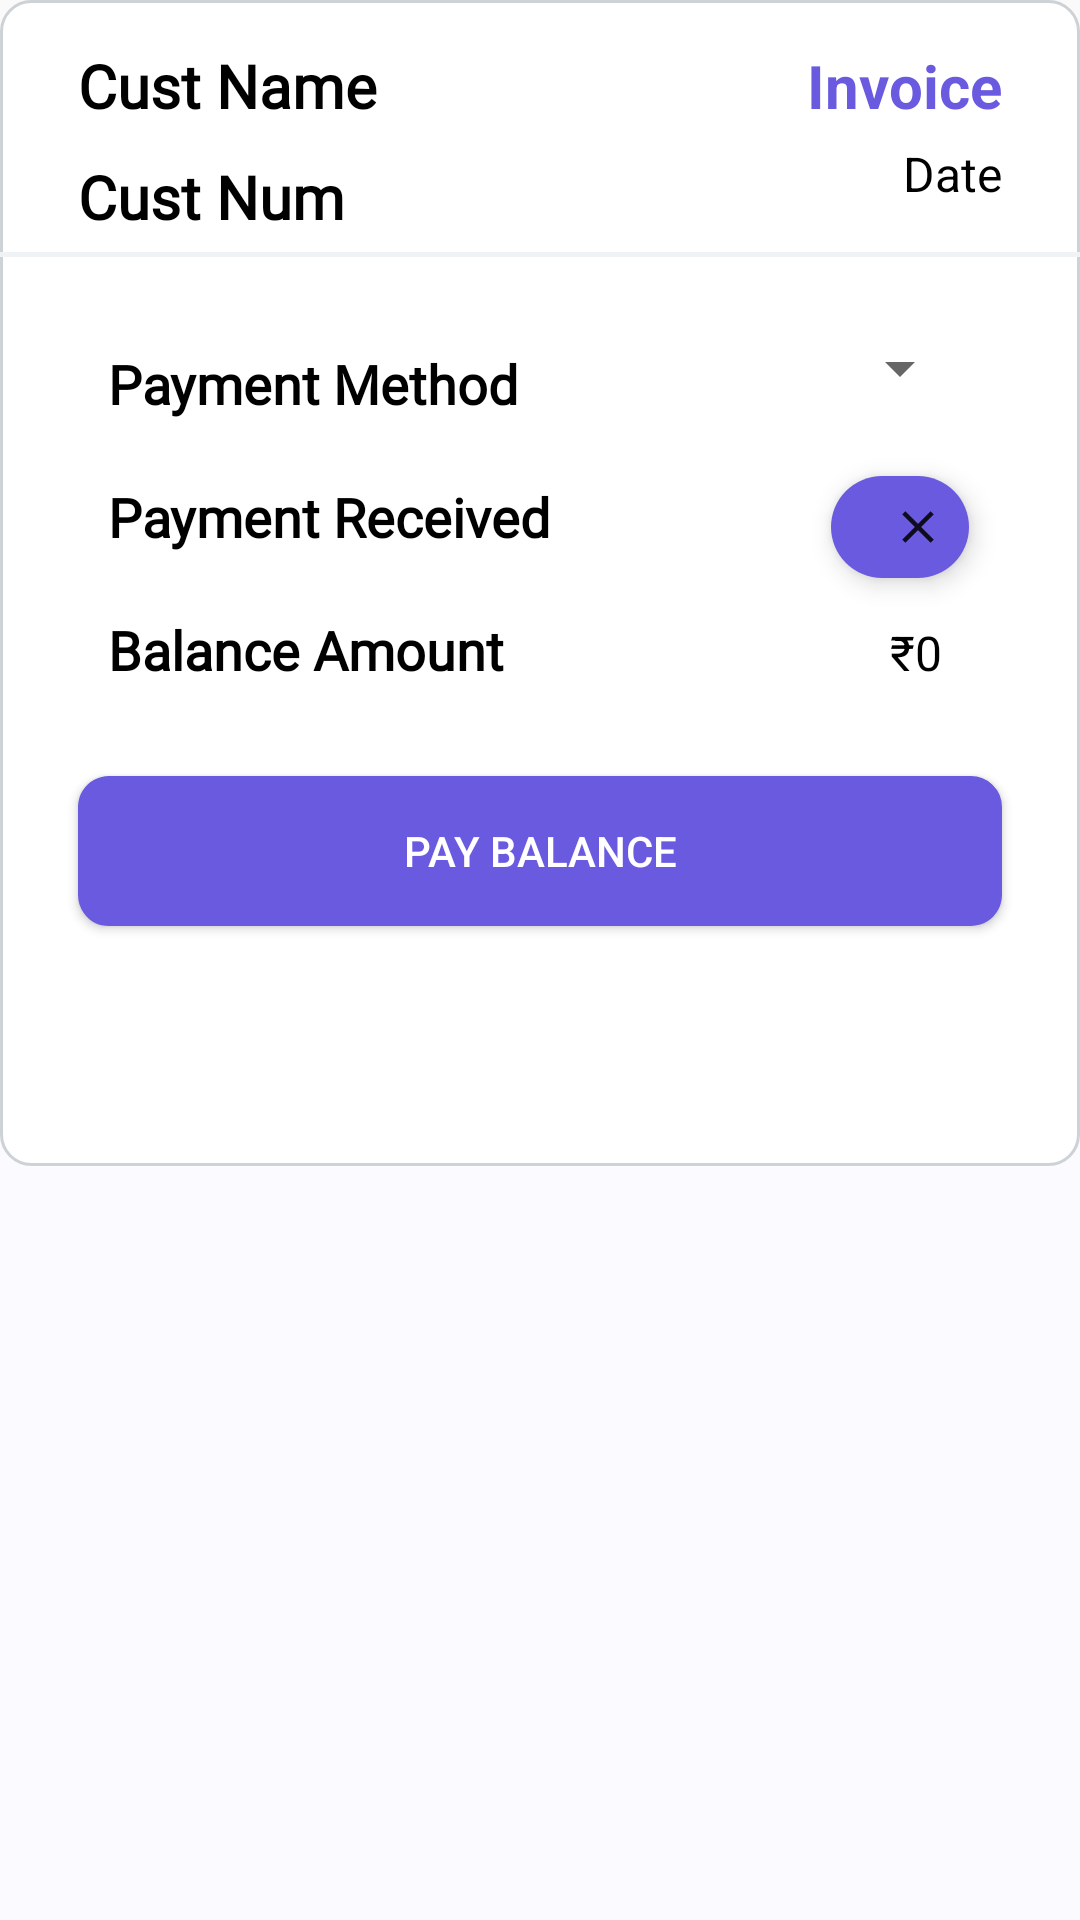

The Android layout XML behind this screen, and the referenced resources:
<!-- AndroidManifest.xml: application theme Theme.ChallanBook -->
<!-- res/layout/dialogue_pay_balance.xml -->
<?xml version="1.0" encoding="utf-8"?>
<LinearLayout xmlns:android="http://schemas.android.com/apk/res/android"
    android:layout_width="match_parent"
    android:layout_height="wrap_content"
    xmlns:app="http://schemas.android.com/apk/res-auto"
    android:orientation="vertical"

    android:background="@drawable/rounded_corner"
>




    <LinearLayout
        android:layout_width="wrap_content"
        android:layout_height="wrap_content"
        android:orientation="vertical"

        android:background="@drawable/rounded_corner_card"
        >

        <RelativeLayout
            android:layout_width="match_parent"
            android:layout_height="wrap_content"
            android:paddingTop="5dp"

            android:paddingBottom="5dp"
            android:layout_marginLeft="16dp"
            android:layout_marginRight="16dp"


            >


            <TextView
                android:layout_width="wrap_content"
                android:layout_height="wrap_content"
                android:text="Cust Name"
                android:layout_marginLeft="10dp"
                android:layout_marginTop="10dp"
                android:textSize="20sp"
                android:textColor="@color/black"
                android:textStyle="bold"
                android:id="@+id/custname"
                android:fontFamily="@font/robotocondensedregular"


                />

            <TextView
                android:layout_width="wrap_content"
                android:layout_height="wrap_content"
                android:text="Cust Num"
                android:layout_marginLeft="10dp"
                android:layout_marginTop="10dp"
                android:textSize="20sp"
                android:textColor="@color/black"
                android:textStyle="bold"
                android:id="@+id/custnum"
                android:layout_below="@+id/custname"
                android:fontFamily="@font/robotocondensedregular"


                />




            <TextView
                android:layout_width="wrap_content"
                android:layout_height="wrap_content"
                android:text="Invoice"
                android:layout_marginTop="10dp"
                android:id="@+id/invoice"
                android:layout_alignParentRight="true"
                android:layout_marginRight="10dp"
                android:textColor="@color/color1"
                android:textSize="20sp"
                android:textStyle="bold"
                />

            <TextView
                android:layout_width="wrap_content"
                android:layout_height="wrap_content"
                android:text="Date"
                android:id="@+id/datee"
                android:layout_below="@+id/invoice"
                android:layout_alignParentRight="true"
                android:layout_marginRight="10dp"
                android:layout_marginTop="5dp"
                android:textColor="@color/black"
                android:textSize="16sp"
                />


        </RelativeLayout>


        <View
            android:layout_width="match_parent"
            android:layout_height="1.5dp"
            android:background="#EFF3F6"
            android:layout_below="@+id/custnum"

            ></View>




        <LinearLayout
            android:layout_width="match_parent"
            android:layout_height="wrap_content"
            android:orientation="vertical"
            android:layout_marginRight="16dp"
            android:layout_marginLeft="16dp"
            android:layout_marginTop="10dp"


            >




            <RelativeLayout
                android:id="@+id/linearlayout"
                android:layout_width="match_parent"
                android:layout_height="wrap_content"
                android:paddingBottom="10dp"

                >

                <EditText
                    android:id="@+id/paymentreceived"
                    android:layout_width="wrap_content"
                    android:layout_height="wrap_content"
                    android:layout_alignParentRight="true"
                    android:layout_marginRight="20dp"
                    android:layout_marginTop="10dp"
                    android:layout_below="@+id/pmspinn"
                    android:visibility="gone"
                    android:inputType="number"
                    android:hint="Enter Amount"
                    android:backgroundTint="@color/blue50"
                    android:fontFamily="@font/robotocondensedregular"
                    android:layout_alignBaseline="@+id/rtextview"
                    >




                </EditText>

                <TextView
                    android:layout_width="wrap_content"
                    android:layout_height="wrap_content"
                    android:text="Payment Method"
                    android:textColor="@color/black"
                    android:layout_marginTop="20dp"
                    android:textSize="18sp"
                    android:fontFamily="@font/robotocondensedregular"
                    android:textStyle="bold"
                    android:id="@+id/pmthod"
                    android:layout_alignParentLeft="true"
                    android:layout_marginLeft="20dp"
                    android:layout_alignParentTop="true"/>





                <Spinner
                    android:id="@+id/pmspinn"
                    android:layout_width="wrap_content"
                    android:layout_height="wrap_content"

                    android:layout_alignParentTop="true"
                    android:layout_alignParentRight="true"
                    android:layout_marginTop="15dp"
                    android:layout_marginRight="20dp"



                    ></Spinner>



                <TextView
                    android:id="@+id/rtextview"
                    android:layout_width="wrap_content"
                    android:layout_height="wrap_content"
                    android:layout_alignParentLeft="true"
                    android:layout_below="@+id/pmthod"
                    android:layout_marginLeft="20dp"
                    android:text="Payment Received "
                    android:textColor="@color/black"
                    android:layout_marginTop="20dp"
                    android:textSize="18sp"
                    android:fontFamily="@font/robotocondensedregular"

                    android:textStyle="bold" />

                <com.google.android.material.chip.Chip
                    android:layout_width="wrap_content"
                    android:layout_height="50dp"
                    android:layout_alignParentRight="true"
                    android:layout_below="@+id/pmspinn"
                    android:elevation="5dp"

                    android:singleLine="true"
                    android:id="@+id/pifchips"
                    android:layout_marginTop="10dp"
                    android:layout_alignBaseline="@+id/rtextview"
                    app:chipBackgroundColor="@color/color1"
                    android:textColor="@color/white"

                    android:textStyle="bold"
                    android:layout_marginRight="20dp"
                    android:fontFamily="@font/robotocondensedregular"

                    app:closeIconEnabled="true"
                    app:closeIcon="@drawable/ic_baseline_close_24"
                    android:theme="@style/Theme.MaterialComponents.Light"
                    />

                <TextView

                    android:layout_width="wrap_content"
                    android:layout_height="wrap_content"
                    android:layout_below="@+id/rtextview"
                    android:layout_alignParentLeft="true"
                    android:layout_marginLeft="20dp"
                    android:layout_marginTop="20dp"
                    android:id="@+id/rt2"
                    android:text="Balance Amount"
                    android:textColor="@color/black"
                    android:textSize="18sp"
                    android:fontFamily="@font/robotocondensedregular"

                    android:textStyle="bold" />


                <TextView
                    android:id="@+id/balanceamount"
                    android:layout_width="wrap_content"
                    android:layout_height="wrap_content"

                    android:layout_alignParentRight="true"
                    android:layout_marginRight="30dp"
                    android:text="₹0"
                    android:textSize="16sp"
                    android:textColor="@color/black"
                    android:layout_alignBaseline="@+id/rt2"
                    app:layout_constraintBottom_toBottomOf="parent"
                    app:layout_constraintEnd_toEndOf="parent" />



            </RelativeLayout>










            <Button
                android:layout_width="match_parent"
                android:layout_height="50dp"
                android:text="Pay Balance"
                android:textColor="@color/white"

                android:layout_marginTop="20dp"

                android:id="@+id/pymt"
                android:layout_marginRight="10dp"
                android:layout_marginLeft="10dp"
                android:layout_marginBottom="80dp"
                android:background="@drawable/lightblue_button_background"/>



        </LinearLayout>



    </LinearLayout>













</LinearLayout>
<!-- resources referenced by this layout -->
<resources>
  <color name="black">#FF000000</color>
  <color name="blue50">#E3F2FD</color>
  <color name="color1">#6A5ADF</color>
  <color name="white">#ffffff</color>
  <!-- drawable ic_baseline_close_24 (drawable) -->
  <vector android:height="24dp" android:tint="@color/color3"
      android:viewportHeight="24" android:viewportWidth="24"
      android:width="24dp" xmlns:android="http://schemas.android.com/apk/res/android">
      <path android:fillColor="@android:color/holo_red_dark" android:pathData="M19,6.41L17.59,5 12,10.59 6.41,5 5,6.41 10.59,12 5,17.59 6.41,19 12,13.41 17.59,19 19,17.59 13.41,12z"/>
  </vector>
  <!-- drawable lightblue_button_background (drawable) -->
  <?xml version="1.0" encoding="utf-8"?>
  <shape xmlns:android="http://schemas.android.com/apk/res/android">
  
      <stroke
          android:width="0.5dp"
          android:color="@color/color1"
          android:dashWidth="10dp"
  
          />
  
  
      <corners android:radius="10dp"></corners>
  
      <solid android:color="@color/color1"> </solid>
  
  </shape>
  
      
      
  <!-- drawable rounded_corner (drawable) -->
  <?xml version="1.0" encoding="utf-8"?>
  <shape xmlns:android="http://schemas.android.com/apk/res/android"
      android:shape="rectangle">
      <solid android:color="@color/color2"/>
      <corners android:topLeftRadius="25dp"
          android:topRightRadius="25dp"/>
  
  </shape>
  <!-- drawable rounded_corner_card (drawable) -->
  <?xml version="1.0" encoding="utf-8"?>
  <shape xmlns:android="http://schemas.android.com/apk/res/android">
  
      <stroke
          android:width="1dp"
          android:color="#CDD2D6"
  
  
          />
  
  
  
      <corners android:radius="10dp"></corners>
  
      <solid android:color="@color/white"> </solid>
  
  </shape>
  <style name="Theme.ChallanBook" parent="Theme.AppCompat.Light.DarkActionBar">
          
          <item name="colorPrimary">@color/color1</item>
          <item name="colorPrimaryVariant">@color/color1</item>
          <item name="colorOnPrimary">@color/black</item>
          
          <item name="colorSecondary">@color/teal_200</item>
          <item name="colorSecondaryVariant">@color/teal_200</item>
          <item name="colorOnSecondary">@color/black</item>
          
          <item name="android:statusBarColor" tools:targetApi="l">?attr/colorPrimaryVariant</item>
          
  
  
      </style>
  <color name="color3">#AB3CCDCC</color>
  <color name="color2">#fbfbff</color>
  <color name="teal_200">#FF03DAC5</color>
</resources>
